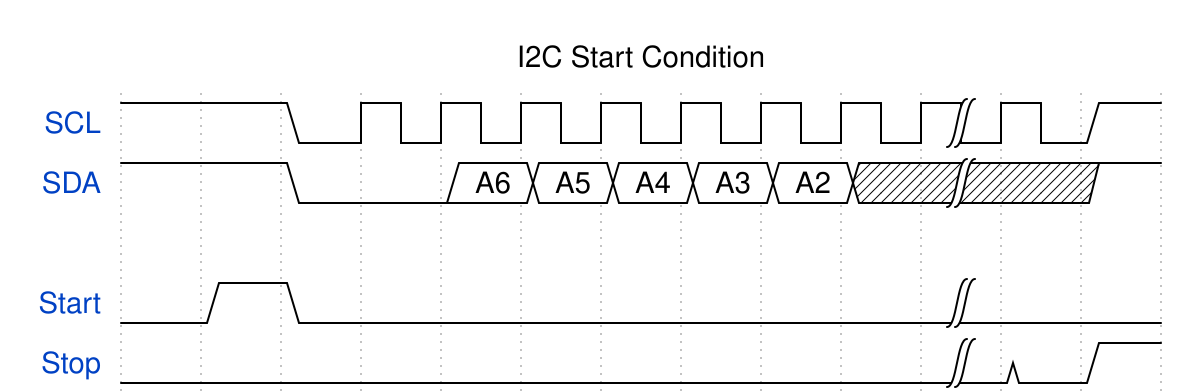

Here is a digital timing diagram. Give the WaveJSON source that produces it.

{
  "signal": [
    { "name": "SCL", "wave": "1.0p......|.1" },
    { "name": "SDA", "wave": "1.0.=====x|.1", "data": ["A6", "A5", "A4", "A3", "A2", "A1", "A0", "RW"] },
    {},
    { "name": "Start",  "wave": "010.......|.." },
    { "name": "Stop",   "wave": "0.........|01" }
  ],
  "head": { "text": "I2C Start Condition" }
}
